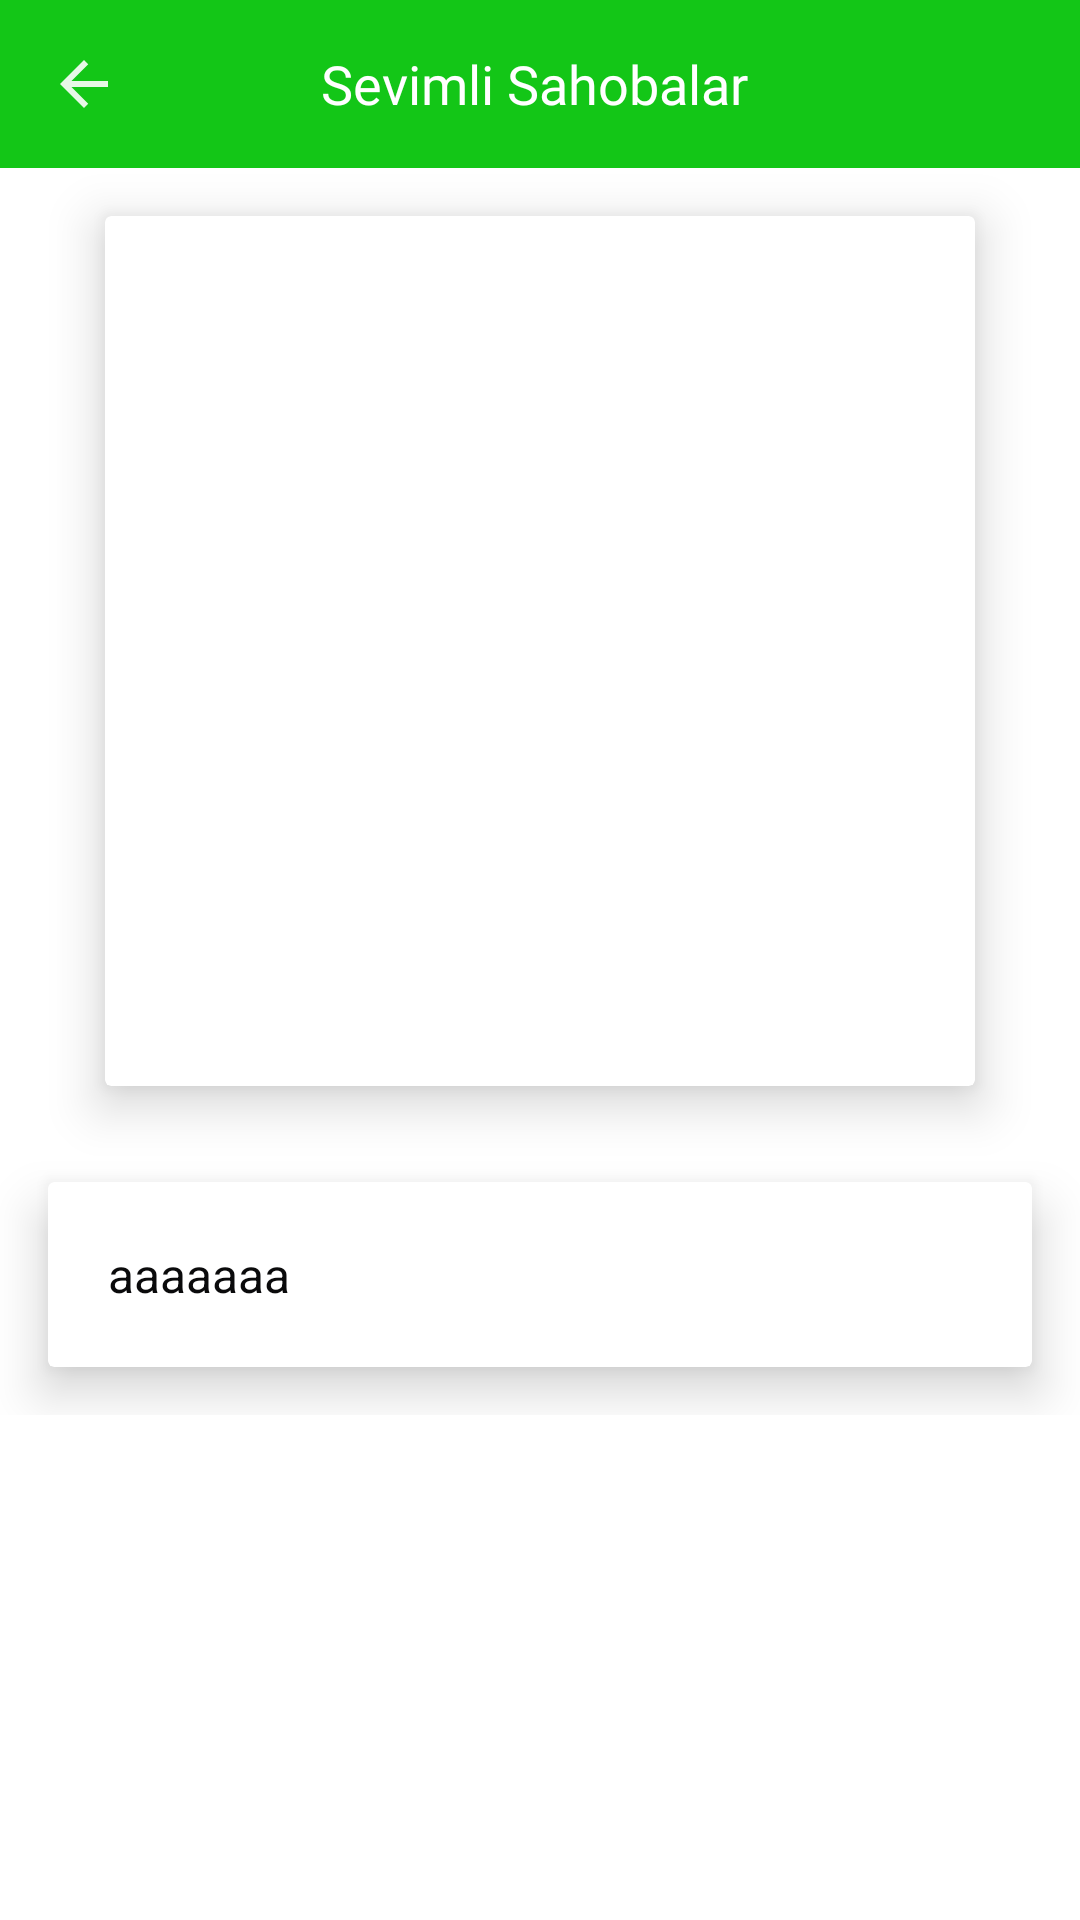

Write the Android layout XML for this screen, with the resource values it uses.
<!-- AndroidManifest.xml: application theme Theme.SevimliSahobalar -->
<!-- res/layout/activity_info.xml -->
<?xml version="1.0" encoding="utf-8"?>
<LinearLayout xmlns:android="http://schemas.android.com/apk/res/android"
    xmlns:app="http://schemas.android.com/apk/res-auto"
    xmlns:tools="http://schemas.android.com/tools"
    android:layout_width="match_parent"
    android:layout_height="match_parent"
    android:orientation="vertical"
    tools:context=".InfoActivity">
    <LinearLayout
        android:layout_width="match_parent"
        android:layout_height="?android:actionBarSize"
        android:background="#13C617"
        android:orientation="horizontal"
        android:id="@+id/actionBar"
        android:gravity="center"
        >
        <ImageView
            android:layout_width="wrap_content"
            android:layout_height="wrap_content"
            android:src="@drawable/ic_back"
            android:id="@+id/back"
            android:layout_margin="16dp"
            />
        <TextView
            android:layout_width="0dp"
            android:layout_weight="1"
            android:layout_height="wrap_content"
            android:fontFamily="@font/aclonica"
            android:textSize="18sp"
            android:textColor="@color/white"
            android:gravity="center"
            android:id="@+id/sahoba"
            android:text="Sevimli Sahobalar " />
        <ImageView
            android:layout_width="wrap_content"
            android:layout_height="wrap_content"
            android:src="@drawable/ic_share"
            android:id="@+id/share"
            android:visibility="invisible"
            android:layout_margin="16dp"
            />


    </LinearLayout>

<androidx.core.widget.NestedScrollView
    android:layout_width="match_parent"
    android:layout_height="match_parent">
    <LinearLayout
        android:layout_width="match_parent"
        android:layout_height="match_parent"
        android:orientation="vertical">

        <androidx.cardview.widget.CardView
            android:layout_width="wrap_content"
            android:layout_height="wrap_content"
            app:cardElevation="10dp"
            android:layout_margin="16dp"
            android:layout_gravity="center">
            <ImageView
                android:layout_width="250dp"
                android:layout_height="250dp"
                android:id="@+id/imageSahoba"
                android:layout_margin="20dp"
                />

        </androidx.cardview.widget.CardView>

        <androidx.cardview.widget.CardView
            android:layout_width="match_parent"
            android:layout_height="wrap_content"
            android:layout_margin="16dp"
            app:cardElevation="10dp">

            <TextView
                android:layout_width="match_parent"
                android:layout_height="wrap_content"
                android:id="@+id/textDescription"
                android:textSize="16sp"
                android:text="aaaaaaa"
                android:textColor="#0A0A0B"
                android:layout_margin="20dp"
                />
        </androidx.cardview.widget.CardView>





    </LinearLayout>
</androidx.core.widget.NestedScrollView>


</LinearLayout>
<!-- resources referenced by this layout -->
<resources>
  <!-- drawable ic_back (drawable) -->
  <vector android:alpha="0.9" android:autoMirrored="true"
      android:height="24dp"
      android:viewportHeight="24" android:viewportWidth="24"
      android:width="24dp" xmlns:android="http://schemas.android.com/apk/res/android">
      <path android:fillColor="#FFFEFE" android:pathData="M20,11H7.83l5.59,-5.59L12,4l-8,8 8,8 1.41,-1.41L7.83,13H20v-2z"/>
  </vector>
  <!-- drawable ic_share (drawable) -->
  <vector android:alpha="0.9" android:height="24dp"
    android:viewportHeight="24"
      android:viewportWidth="24" android:width="24dp" xmlns:android="http://schemas.android.com/apk/res/android">
      <path android:fillColor="@android:color/white" android:pathData="M18,16.08c-0.76,0 -1.44,0.3 -1.96,0.77L8.91,12.7c0.05,-0.23 0.09,-0.46 0.09,-0.7s-0.04,-0.47 -0.09,-0.7l7.05,-4.11c0.54,0.5 1.25,0.81 2.04,0.81 1.66,0 3,-1.34 3,-3s-1.34,-3 -3,-3 -3,1.34 -3,3c0,0.24 0.04,0.47 0.09,0.7L8.04,9.81C7.5,9.31 6.79,9 6,9c-1.66,0 -3,1.34 -3,3s1.34,3 3,3c0.79,0 1.5,-0.31 2.04,-0.81l7.12,4.16c-0.05,0.21 -0.08,0.43 -0.08,0.65 0,1.61 1.31,2.92 2.92,2.92 1.61,0 2.92,-1.31 2.92,-2.92s-1.31,-2.92 -2.92,-2.92z"/>
  </vector>
  <style name="Theme.SevimliSahobalar" parent="Theme.MaterialComponents.DayNight.NoActionBar">
          <item name="android:windowFullscreen">true</item>
          
          <item name="colorPrimary">@color/purple_500</item>
          <item name="colorPrimaryVariant">@color/purple_700</item>
          <item name="colorOnPrimary">@color/white</item>
          
          <item name="colorSecondary">@color/teal_200</item>
          <item name="colorSecondaryVariant">@color/teal_700</item>
          <item name="colorOnSecondary">@color/black</item>
          
          <item name="android:statusBarColor" tools:targetApi="l">?attr/colorPrimaryVariant</item>
          
      </style>
  <!-- not gathered from this repository: default colours our renderer supplied (Android Studio template values) -->
  <color name="purple_500">#FF6200EE</color>
  <color name="purple_700">#FF3700B3</color>
  <color name="teal_200">#FF03DAC5</color>
  <color name="teal_700">#FF018786</color>
  <color name="black">#FF000000</color>
  <color name="white">#FFFFFFFF</color>
</resources>
